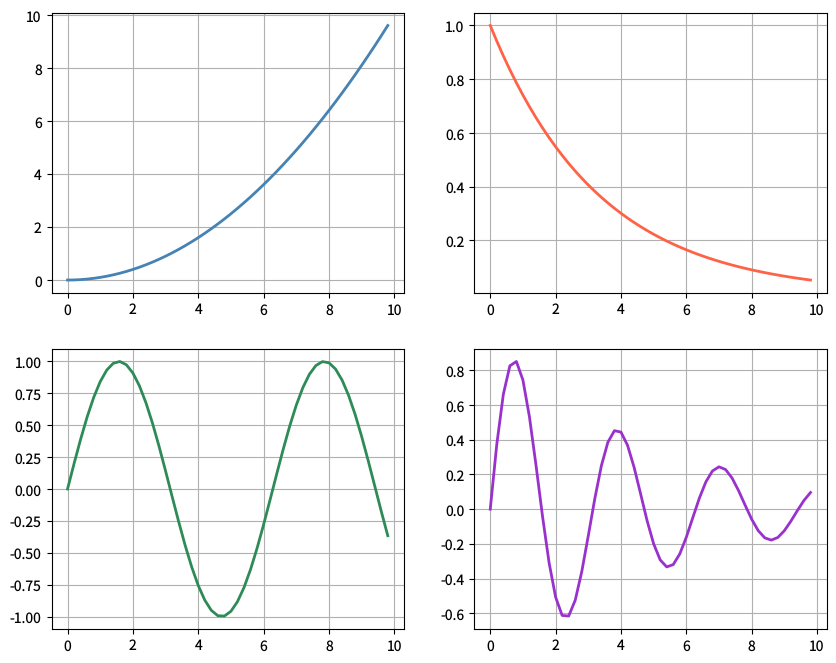

This figure's Python source: (Note: this script raises an exception after producing the figure.)
"""gridspec-custom.py — Reference for examples/gridspec-custom.lisp"""
import matplotlib
matplotlib.use('Agg')
import matplotlib.pyplot as plt
import numpy as np

plt.rcParams['savefig.dpi'] = 100
plt.rcParams['text.hinting'] = 'none'

fig, axs = plt.subplots(2, 2, figsize=(10, 8))

xs = np.arange(0, 50) * 0.2

axs[0, 0].plot(xs, 0.1 * xs**2, color='steelblue', linewidth=2.0)
axs[0, 0].grid(visible=True)

axs[0, 1].plot(xs, np.exp(-0.3 * xs), color='tomato', linewidth=2.0)
axs[0, 1].grid(visible=True)

axs[1, 0].plot(xs, np.sin(xs), color='seagreen', linewidth=2.0)
axs[1, 0].grid(visible=True)

axs[1, 1].plot(xs, np.exp(-0.2 * xs) * np.sin(2.0 * xs),
               color='darkorchid', linewidth=2.0)
axs[1, 1].grid(visible=True)

plt.savefig('reference_images/gridspec-custom.png', dpi=100)
print('Saved reference_images/gridspec-custom.png')
